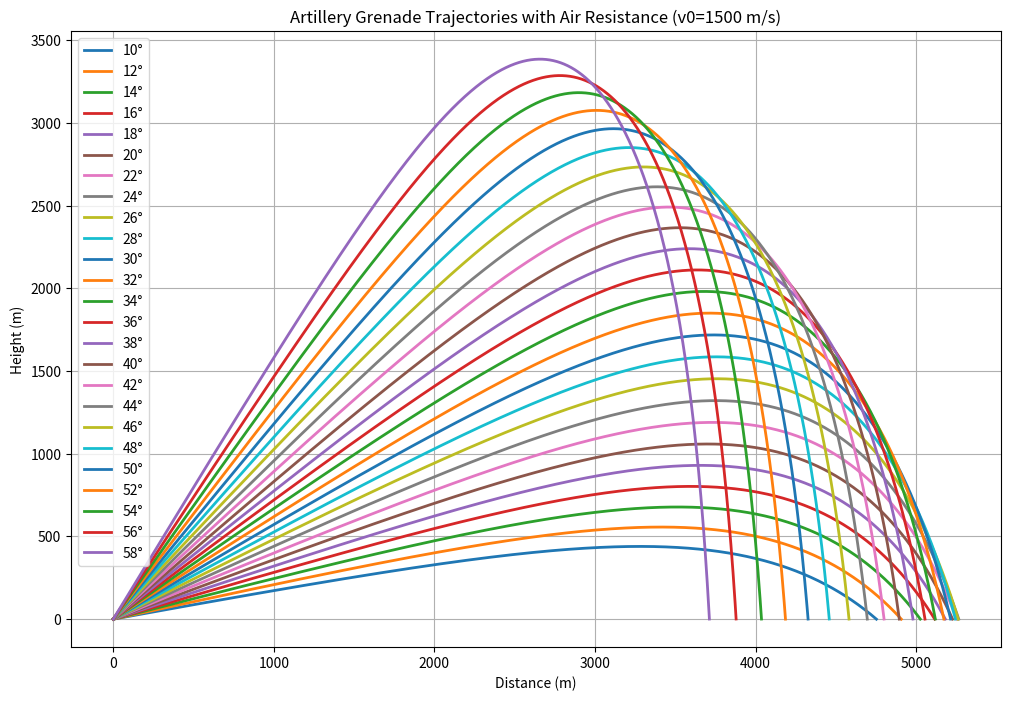

This chart was generated by the following Python code:
import numpy as np
import matplotlib.pyplot as plt

def simulate_grenade_trajectory(v0, angle, dt=0.01, drag_coefficient=0.47, cross_sectional_area=0.01, mass=5.0):
    """
    Simulate the trajectory of an artillery grenade with air resistance.
    
    Parameters:
    v0: initial velocity (m/s)
    angle: launch angle (degrees)
    dt: time step (seconds)
    drag_coefficient: dimensionless drag coefficient (default 0.47 for sphere)
    cross_sectional_area: cross-sectional area (m^2)
    mass: mass of grenade (kg)
    """
    g = 9.81  # acceleration due to gravity (m/s^2)
    rho = 1.225  # air density at sea level (kg/m^3)
    angle_rad = np.radians(angle)
    
    # Initial velocity components
    vx = v0 * np.cos(angle_rad)
    vy = v0 * np.sin(angle_rad)
    
    # Lists to store trajectory data
    x_vals = [0]
    y_vals = [0]
    x, y = 0, 0
    
    # Simulate until grenade hits the ground
    while y >= 0:
        # Calculate velocity magnitude
        v = np.sqrt(vx**2 + vy**2)
        
        # Calculate drag force magnitude
        F_drag = 0.5 * rho * drag_coefficient * cross_sectional_area * v**2
        
        # Calculate drag acceleration components
        ax = -(F_drag / mass) * (vx / v) if v > 0 else 0
        ay = -g - (F_drag / mass) * (vy / v) if v > 0 else -g
        
        # Update velocities
        vx += ax * dt
        vy += ay * dt
        
        # Update positions
        x += vx * dt
        y += vy * dt
        
        if y < 0:
            break
            
        x_vals.append(x)
        y_vals.append(y)
    
    return x_vals, y_vals

# Example usage
initial_velocity = 1500  # m/s
angles = range(10, 60, 2) 

max_heights = 0
max_heights_angle = 0

max_width = 0
max_width_angle = 0

# Plot the trajectories
plt.figure(figsize=(12, 8))
for angle in angles:
    x, y = simulate_grenade_trajectory(initial_velocity, angle)
    plt.plot(x, y, linewidth=2, label=f'{angle}°')
    print(f'Angle: {angle}°, Range: {x[-1]:.2f} m, Max Height: {max(y):.2f} m')
    if max(y) > max_heights:
        max_heights = max(y)
        max_heights_angle = angle
    if x[-1] > max_width:
        max_width = x[-1]
        max_width_angle = angle    

print(f'  -> New max height {max_heights:.2f} m at angle {max_heights_angle}°')    
print(f'  -> New max range {max_width:.2f} m at angle {max_width_angle}°')



plt.xlabel('Distance (m)')
plt.ylabel('Height (m)')
plt.title(f'Artillery Grenade Trajectories with Air Resistance (v0={initial_velocity} m/s)')
plt.grid(True)
plt.legend()
plt.show()
